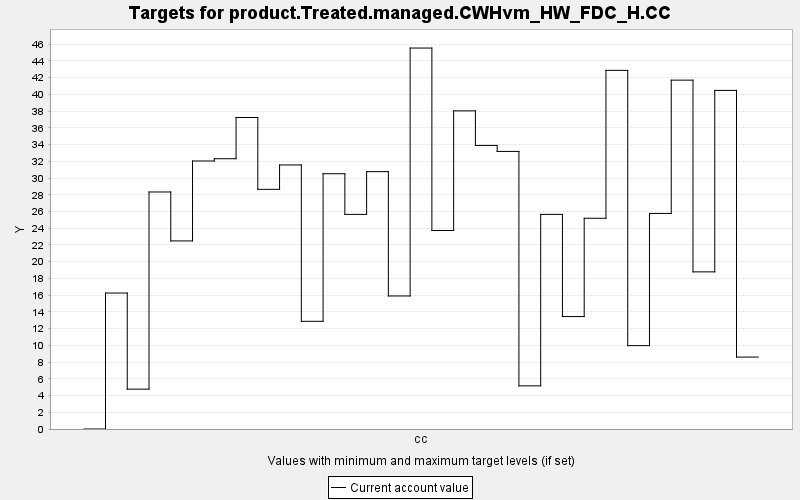

Data behind this chart, as committed beside it:
TARGET, PERIOD, YEAR, PERIODWIDTH, MINIMUM, MAXIMUM, MINWEIGHT, MAXWEIGHT, CURRENT, SUMMARY
product.Treated.managed.CWHvm_HW_FDC_H.C…, 0, 0, 10.0, 0.0, 10000, 1.0, 1.0, 0.0, 0.0
product.Treated.managed.CWHvm_HW_FDC_H.C…, 1, 10, 10.0, 0.0, 10000, 1.0, 1.0, 16.26, 0.0
product.Treated.managed.CWHvm_HW_FDC_H.C…, 2, 20, 10.0, 0.0, 10000, 1.0, 1.0, 4.764, 0.0
product.Treated.managed.CWHvm_HW_FDC_H.C…, 3, 30, 10.0, 0.0, 10000, 1.0, 1.0, 28.34, 0.0
product.Treated.managed.CWHvm_HW_FDC_H.C…, 4, 40, 10.0, 0.0, 10000, 1.0, 1.0, 22.49, 0.0
product.Treated.managed.CWHvm_HW_FDC_H.C…, 5, 50, 10.0, 0.0, 10000, 1.0, 1.0, 32.04, 0.0
product.Treated.managed.CWHvm_HW_FDC_H.C…, 6, 60, 10.0, 0.0, 10000, 1.0, 1.0, 32.31, 0.0
product.Treated.managed.CWHvm_HW_FDC_H.C…, 7, 70, 10.0, 0.0, 10000, 1.0, 1.0, 37.24, 0.0
product.Treated.managed.CWHvm_HW_FDC_H.C…, 8, 80, 10.0, 0.0, 10000, 1.0, 1.0, 28.66, 0.0
product.Treated.managed.CWHvm_HW_FDC_H.C…, 9, 90, 10.0, 0.0, 10000, 1.0, 1.0, 31.57, 0.0
product.Treated.managed.CWHvm_HW_FDC_H.C…, 10, 100, 10.0, 0.0, 10000, 1.0, 1.0, 12.88, 0.0
product.Treated.managed.CWHvm_HW_FDC_H.C…, 11, 110, 10.0, 0.0, 10000, 1.0, 1.0, 30.52, 0.0
product.Treated.managed.CWHvm_HW_FDC_H.C…, 12, 120, 10.0, 0.0, 10000, 1.0, 1.0, 25.66, 0.0
product.Treated.managed.CWHvm_HW_FDC_H.C…, 13, 130, 10.0, 0.0, 10000, 1.0, 1.0, 30.77, 0.0
product.Treated.managed.CWHvm_HW_FDC_H.C…, 14, 140, 10.0, 0.0, 10000, 1.0, 1.0, 15.91, 0.0
product.Treated.managed.CWHvm_HW_FDC_H.C…, 15, 150, 10.0, 0.0, 10000, 1.0, 1.0, 45.55, 0.0
product.Treated.managed.CWHvm_HW_FDC_H.C…, 16, 160, 10.0, 0.0, 10000, 1.0, 1.0, 23.73, 0.0
product.Treated.managed.CWHvm_HW_FDC_H.C…, 17, 170, 10.0, 0.0, 10000, 1.0, 1.0, 38.04, 0.0
product.Treated.managed.CWHvm_HW_FDC_H.C…, 18, 180, 10.0, 0.0, 10000, 1.0, 1.0, 33.9, 0.0
product.Treated.managed.CWHvm_HW_FDC_H.C…, 19, 190, 10.0, 0.0, 10000, 1.0, 1.0, 33.19, 0.0
product.Treated.managed.CWHvm_HW_FDC_H.C…, 20, 200, 10.0, 0.0, 10000, 1.0, 1.0, 5.16, 0.0
product.Treated.managed.CWHvm_HW_FDC_H.C…, 21, 210, 10.0, 0.0, 10000, 1.0, 1.0, 25.66, 0.0
product.Treated.managed.CWHvm_HW_FDC_H.C…, 22, 220, 10.0, 0.0, 10000, 1.0, 1.0, 13.44, 0.0
product.Treated.managed.CWHvm_HW_FDC_H.C…, 23, 230, 10.0, 0.0, 10000, 1.0, 1.0, 25.2, 0.0
product.Treated.managed.CWHvm_HW_FDC_H.C…, 24, 240, 10.0, 0.0, 10000, 1.0, 1.0, 42.88, 0.0
product.Treated.managed.CWHvm_HW_FDC_H.C…, 25, 250, 10.0, 0.0, 10000, 1.0, 1.0, 9.969, 0.0
product.Treated.managed.CWHvm_HW_FDC_H.C…, 26, 260, 10.0, 0.0, 10000, 1.0, 1.0, 25.77, 0.0
product.Treated.managed.CWHvm_HW_FDC_H.C…, 27, 270, 10.0, 0.0, 10000, 1.0, 1.0, 41.71, 0.0
product.Treated.managed.CWHvm_HW_FDC_H.C…, 28, 280, 10.0, 0.0, 10000, 1.0, 1.0, 18.79, 0.0
product.Treated.managed.CWHvm_HW_FDC_H.C…, 29, 290, 10.0, 0.0, 10000, 1.0, 1.0, 40.48, 0.0
product.Treated.managed.CWHvm_HW_FDC_H.C…, 30, 300, 10.0, 0.0, 10000, 1.0, 1.0, 8.598, 0.0
